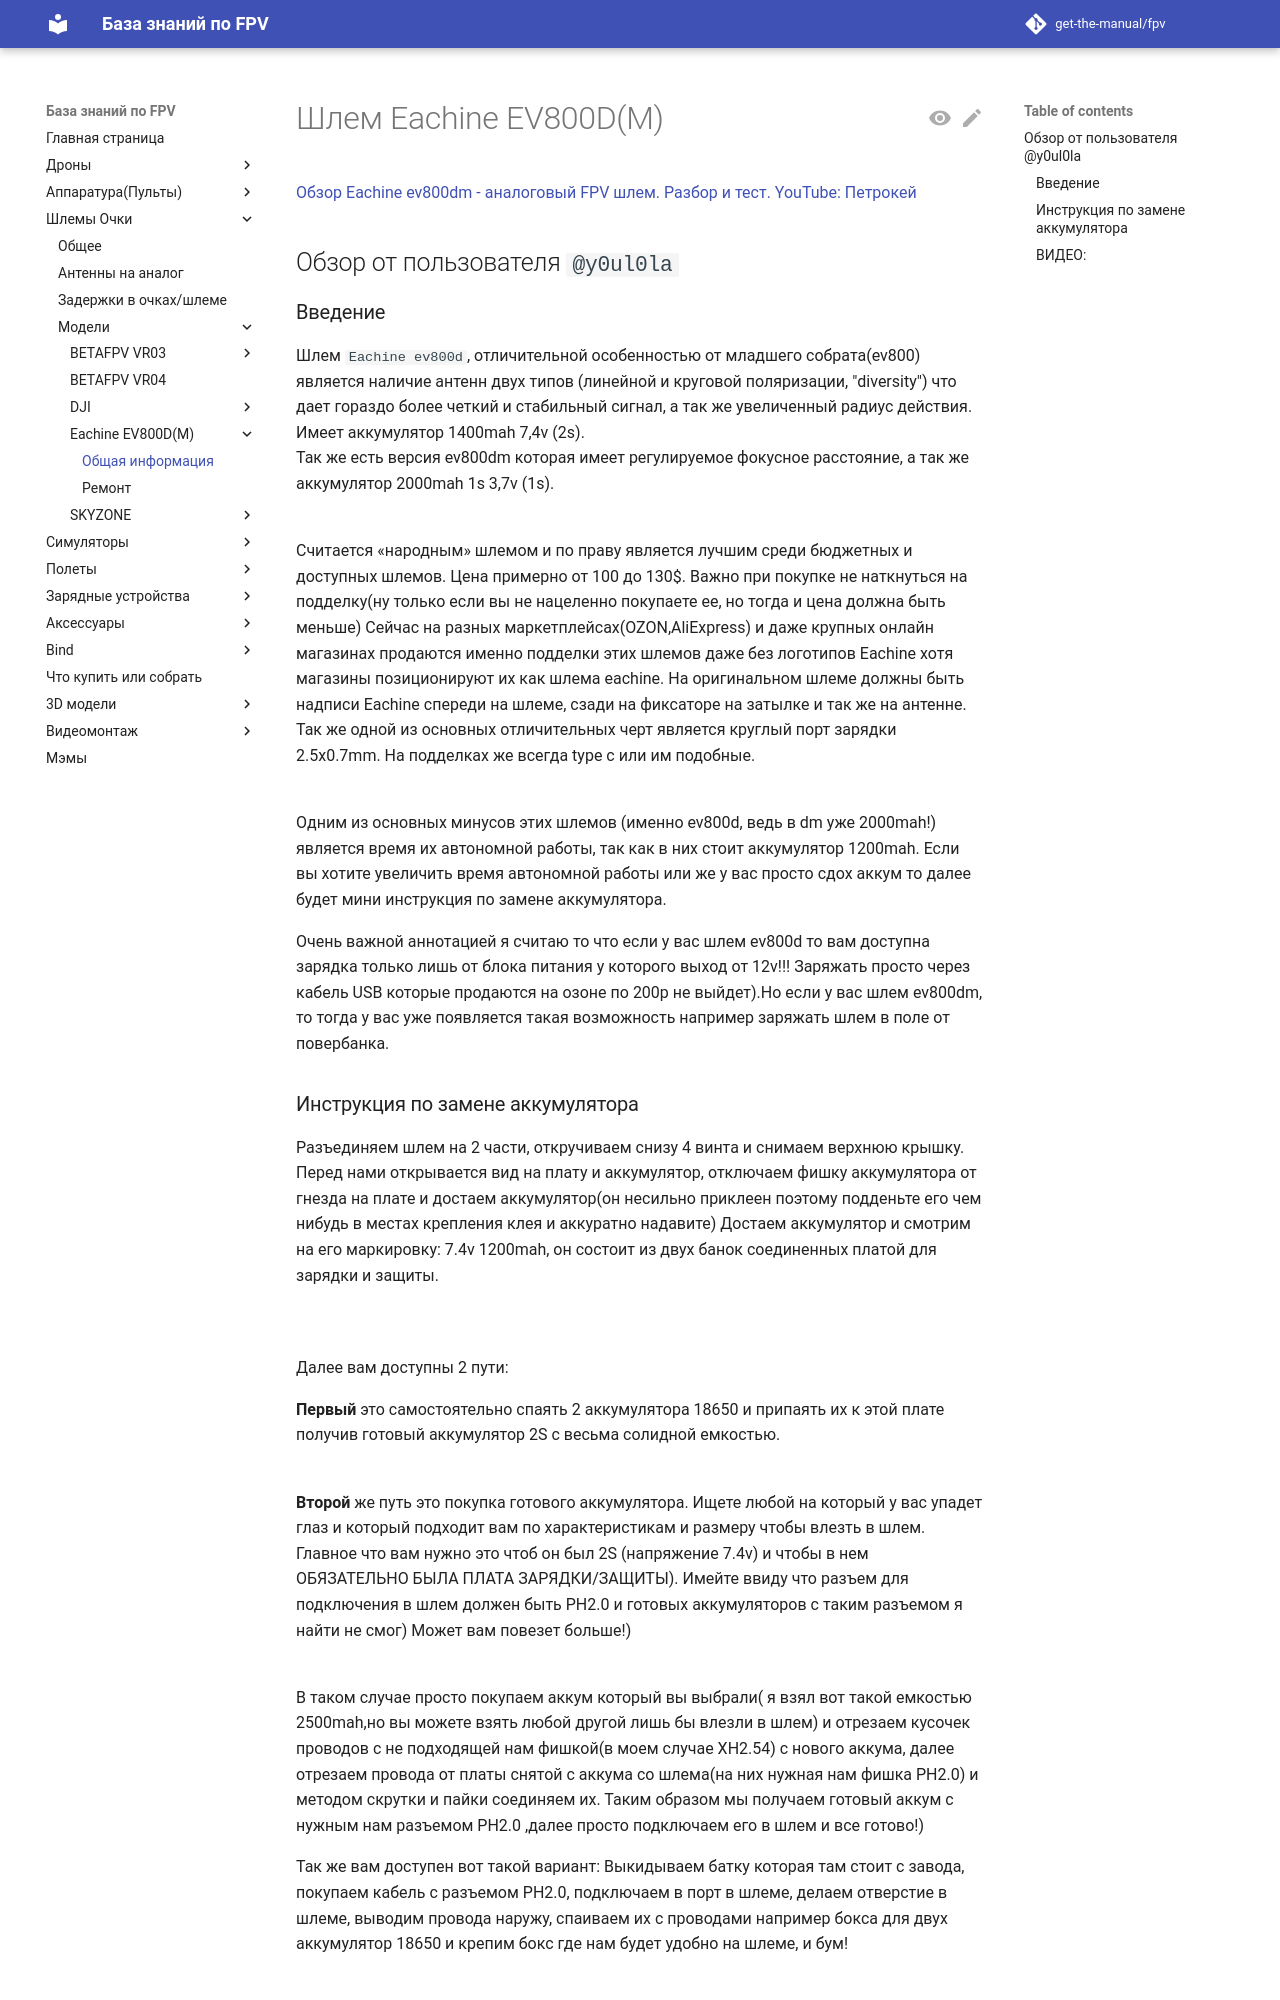

repository: get-the-manual/fpv · page: 15_Goggles/Eachine_EV800DM/Obshhaya_informatsiya/index.html · generator: mkdocs

# Шлем Eachine EV800D(M)

[Обзор Eachine ev800dm - аналоговый FPV шлем. Разбор и тест. YouTube: Петрокей](https://www.youtube.com/watch?v=fZJstIVF4nI)

## Обзор от пользователя `@y0ul0la`

### Введение
Шлем `Eachine ev800d`, отличительной особенностью от младшего собрата(ev800) является наличие антенн двух типов (линейной и круговой поляризации, "diversity") что дает гораздо более четкий и стабильный сигнал, а так же увеличенный радиус действия. Имеет аккумулятор 1400mah 7,4v (2s).  
Так же есть версия ev800dm которая имеет регулируемое фокусное расстояние, а так же аккумулятор 2000mah 1s 3,7v (1s).  
![](Eachine_EV800D_view.png)  

Считается «народным» шлемом и по праву является лучшим среди бюджетных и доступных шлемов. Цена примерно от 100 до 130$. Важно при покупке не наткнуться на подделку(ну только если вы не нацеленно покупаете ее, но тогда и цена должна быть меньше) Сейчас на разных маркетплейсах(OZON,AliExpress) и даже крупных онлайн магазинах продаются именно подделки этих шлемов даже без логотипов Eachine хотя магазины позиционируют их как шлема eachine. На оригинальном шлеме должны быть надписи Eachine спереди на шлеме, сзади на фиксаторе на затылке и так же на антенне. Так же одной из основных отличительных черт является круглый порт зарядки 2.5x0.7mm. На подделках же всегда type c или им подобные.  
![](Eachine_EV800D_Fake.png)  

Одним из основных минусов этих шлемов (именно ev800d, ведь в dm уже 2000mah!) является время их автономной работы, так как в них стоит аккумулятор 1200mah. Если вы хотите увеличить время автономной работы или же у вас просто сдох аккум то далее будет мини инструкция по замене аккумулятора. 

Очень важной аннотацией я считаю то что если у вас шлем ev800d то вам доступна зарядка только лишь от блока питания у которого выход от 12v!!! Заряжать просто через кабель USB которые продаются на озоне по 200р не выйдет).Но если у вас шлем ev800dm, то тогда у вас уже появляется такая возможность например заряжать шлем в поле от повербанка.
